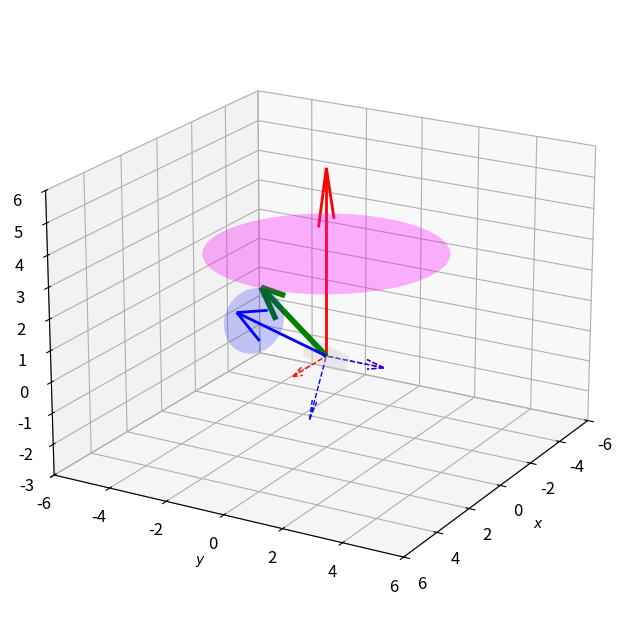

This figure's Python source:
import numpy as np
import matplotlib.pyplot as plt
from matplotlib.animation import FuncAnimation, FFMpegWriter
from mpl_toolkits.mplot3d.art3d import Poly3DCollection
from scipy.integrate import solve_ivp

# ========================
# ユーザー定義パラメータ
# ========================
config = 'p'       # 'p': prolate object, 'o': oblate object
record = False     # True: 動画を保存, False: 保存しない
divider = 50       # アニメーション更新間隔

# ------------------------
# 数値積分設定
tfinal = 10       # 終了時刻 [s]
dt = 1e-3         # タイムステップ [s]

if config == 'p':
    w  = 0.5
    h  = 2
    wo = 1
    w3 = 5
elif config == 'o':
    w  = 4
    h  = 0.5
    wo = 4
    w3 = 5
else:
    raise ValueError("Invalid config: choose 'p' or 'o'")

m  = 1
IT = (1/12) * m * (h**2 + w**2)
I3 = (1/6) * m * w**2
wn = (1 - I3/IT) * w3
theta = np.arccos( I3 * w3 / np.sqrt((IT * wo)**2 + (I3 * w3)**2) )
para = {'IT': IT, 'I3': I3, 'wo': wo, 'w3': w3, 'theta': theta}

# ------------------------
# 微分方程式 (体対称自由運動)
#   ψ' = wo/sinθ,   φ' = wn
def torque_free_motion_symmetric_top(t, X, para):
    wo = para['wo']
    w3 = para['w3']
    IT = para['IT']
    I3 = para['I3']
    theta = para['theta']
    wn = (1 - I3/IT) * w3
    dpsi = wo / np.sin(theta)
    dphi = wn
    return [dpsi, dphi]

X0 = [0, 0]
tspan = (0, tfinal)
t_eval = np.arange(0, tfinal+dt, dt)
sol = solve_ivp(lambda t, X: torque_free_motion_symmetric_top(t, X, para),
                tspan, X0, t_eval=t_eval, rtol=1e-6, atol=1e-6)
psi = sol.y[0]
phi = sol.y[1]
tt = t_eval

# ========================
# 初期描画用設定
qlw = 2
len_val = 2
e1 = np.array([len_val, 0, 0])
e2 = np.array([0, len_val, 0])
hG = np.array([0, 0, 3*len_val])

fig = plt.figure(figsize=(10,8))
ax = fig.add_subplot(111, projection='3d')
# 慣性系軸
ax.quiver(0,0,0, e1[0], e1[1], e1[2], color='r', linestyle='--', linewidth=0.5*qlw)
ax.quiver(0,0,0, e2[0], e2[1], e2[2], color='r', linestyle='--', linewidth=0.5*qlw)
ax.quiver(0,0,0, hG[0], hG[1], hG[2], color='r', linewidth=qlw)
ax.set_xlabel('$x$'); ax.set_ylabel('$y$'); ax.set_zlabel('$z$')
ax.set_xlim([-6,6]); ax.set_ylim([-6,6]); ax.set_zlim([-3,6])
ax.view_init(elev=20, azim=30)
ax.grid(True)

# -------------------------
# 3-2-3 回転行列の定義
def C_C_B(phi):
    return np.array([[np.cos(phi), -np.sin(phi), 0],
                     [np.sin(phi),  np.cos(phi), 0],
                     [0,            0,           1]])
def A_C_C(th):
    return np.array([[np.cos(th), 0, np.sin(th)],
                     [0,          1, 0],
                     [-np.sin(th),0, np.cos(th)]])
def I_C_A(psi):
    return np.array([[np.cos(psi), -np.sin(psi), 0],
                     [np.sin(psi),  np.cos(psi), 0],
                     [0,            0,           1]])

# -------------------------
# 初期慣性/ボディフレームの初期化
cCB = C_C_B(0)
aCc = A_C_C(theta)
ICa = I_C_A(0)
I_C_B = ICa @ aCc @ cCB
DCM = I_C_B
b1 = DCM @ e1
b2 = DCM @ e2
b3 = DCM @ hG
IwB = DCM @ np.array([-wo, 0, w3])

# ボディ軸
q_b1 = ax.quiver(0,0,0, b1[0], b1[1], b1[2], color='b', linestyle='--', linewidth=0.5*qlw)
q_b2 = ax.quiver(0,0,0, b2[0], b2[1], b2[2], color='b', linestyle='--', linewidth=0.5*qlw)
q_b3 = ax.quiver(0,0,0, b3[0], b3[1], b3[2], color='b', linewidth=qlw)
q_IwB = ax.quiver(0,0,0, IwB[0], IwB[1], IwB[2], color='g', linewidth=2*qlw)

# -------------------------
# 3D ボックス（物体）の作成
x_box = w/2
y_box = x_box
z_box = h/2
vv = np.array([[ x_box, -y_box, -z_box],
               [ x_box,  y_box, -z_box],
               [-x_box,  y_box, -z_box],
               [-x_box, -y_box, -z_box],
               [ x_box, -y_box,  z_box],
               [ x_box,  y_box,  z_box],
               [-x_box,  y_box,  z_box],
               [-x_box, -y_box,  z_box]])
fac = np.array([[0,1,5,4],
                [1,2,6,5],
                [2,3,7,6],
                [3,0,4,7],
                [0,1,2,3],
                [4,5,6,7]])
VV = (DCM @ vv.T).T
box_poly = Poly3DCollection(VV[fac], facecolors=[0.8,0.8,0.8], alpha=0.2)
ax.add_collection3d(box_poly)

# -------------------------
# 三角錐（cone）の生成関数
def generate_cone_poly(u, n, f_scale):
    # u: 基準ベクトル（単位化済み）
    # n: cone の軸となる単位ベクトル
    # mu: 0〜2π で円周上の点を生成
    mu = np.linspace(0, 2*np.pi, 200)
    # MATLABと同様の式：v = (1-cos(mu))*dot(n,u)*n + cos(mu)*u - sin(mu)*cross(n,u)
    v = (1 - np.cos(mu))[:, None]*(np.dot(n, u)*n) + np.cos(mu)[:, None]*u - np.sin(mu)[:, None]*np.cross(n, u)
    # 頂点を組む: apex (0,0,0), 次に u, その後 v の各点
    vertices = np.vstack((np.zeros((1,3)), u.reshape(1,3), v))
    return f_scale * vertices  # スケール調整

# 初期 space cone（H を中心軸, ω を母線）の作成（固定）
# H は慣性系軸 hG（赤矢印）とする
n_space = hG / np.linalg.norm(hG)
u_space = IwB / np.linalg.norm(IwB)
space_cone_verts = generate_cone_poly(u_space, n_space, f_scale=5)
space_cone_poly = Poly3DCollection([space_cone_verts], facecolors='magenta', alpha=0.3)
ax.add_collection3d(space_cone_poly)

# 初期 body cone（b1 を中心軸, ω を母線）の作成
n_body = b3 / np.linalg.norm(b3)
u_body = IwB / np.linalg.norm(IwB)  # MATLABでは u は IwB の単位ベクトル
body_cone_verts = generate_cone_poly(u_body, n_body, f_scale=5)
body_cone_poly = Poly3DCollection([body_cone_verts], facecolors='blue', alpha=0.2)
ax.add_collection3d(body_cone_poly)

ax.tick_params(labelsize=12)

# ========================
# アニメーション更新関数
# ========================
def update(frame):
    i = frame
    current_psi = psi[i]
    current_phi = phi[i]
    # 3-2-3 角の回転行列更新
    cCB = C_C_B(current_phi)
    aCc = A_C_C(theta)
    ICa = I_C_A(current_psi)
    I_C_B = ICa @ aCc @ cCB
    DCM = I_C_B
    # ボディ軸更新
    b1_new = DCM @ e1
    b2_new = DCM @ e2
    b3_new = DCM @ hG
    # IwB 更新: w1 = -wo*cos(wn*t), w2 = wo*sin(wn*t)
    t_current = tt[i]
    w1_val = -wo * np.cos(wn * t_current)
    w2_val = wo * np.sin(wn * t_current)
    IwB_new = DCM @ np.array([w1_val, w2_val, w3])
    
    # 軸クリアと設定
    ax.cla()
    ax.set_xlim([-6,6])
    ax.set_ylim([-6,6])
    ax.set_zlim([-3,6])
    ax.set_xlabel('$x$'); ax.set_ylabel('$y$'); ax.set_zlabel('$z$')
    ax.view_init(elev=20, azim=30)
    ax.grid(True)
    
    # 慣性系軸
    ax.quiver(0,0,0, e1[0], e1[1], e1[2], color='r', linestyle='--', linewidth=0.5*qlw)
    ax.quiver(0,0,0, e2[0], e2[1], e2[2], color='r', linestyle='--', linewidth=0.5*qlw)
    ax.quiver(0,0,0, hG[0], hG[1], hG[2], color='r', linewidth=qlw)
    # ボディ軸
    ax.quiver(0,0,0, b1_new[0], b1_new[1], b1_new[2], color='b', linestyle='--', linewidth=0.5*qlw)
    ax.quiver(0,0,0, b2_new[0], b2_new[1], b2_new[2], color='b', linestyle='--', linewidth=0.5*qlw)
    ax.quiver(0,0,0, b3_new[0], b3_new[1], b3_new[2], color='b', linewidth=qlw)
    # IwB
    ax.quiver(0,0,0, IwB_new[0], IwB_new[1], IwB_new[2], color='g', linewidth=2*qlw)
    
    # 回転するボックス更新
    VV_new = (DCM @ vv.T).T
    box_poly_new = Poly3DCollection(VV_new[fac], facecolors='black', alpha=0.5)
    ax.add_collection3d(box_poly_new)
    
    # body cone 更新（b3_new を中心軸, ω を母線）
    n_body_new = b3_new / np.linalg.norm(b3_new)
    u_new = IwB_new / np.linalg.norm(IwB_new)
    body_cone_verts_new = generate_cone_poly(u_new, n_body_new, f_scale=5)
    body_cone_poly_new = Poly3DCollection([body_cone_verts_new], facecolors='cyan', alpha=0.3)
    ax.add_collection3d(body_cone_poly_new)
    
    # space cone は固定（初期のものとして再描画）
    space_cone_poly_new = Poly3DCollection([space_cone_verts], facecolors='magenta', alpha=0.3)
    ax.add_collection3d(space_cone_poly_new)
    
    ax.set_title(f"Time = {t_current:.2f} s")
    return []

# ========================
# アニメーション作成・保存
# ========================
frames = range(0, len(tt), divider)
ani = FuncAnimation(fig, update, frames=frames, blit=False)

if record:
    writer = FFMpegWriter(fps=int(1/dt/divider))
    ani.save("torque_free_cones.mp4", writer=writer)
    print("Saved animation to torque_free_cones.mp4")
else:
    plt.show()








# import numpy as np
# import matplotlib.pyplot as plt
# from matplotlib.animation import FuncAnimation, FFMpegWriter
# from mpl_toolkits.mplot3d import Axes3D

# # --- クォータニオンの基本操作 ---
# def quat_mult(q, r):
#     # q, r: [w, x, y, z]
#     w1, x1, y1, z1 = q
#     w2, x2, y2, z2 = r
#     return np.array([
#         w1*w2 - x1*x2 - y1*y2 - z1*z2,
#         w1*x2 + x1*w2 + y1*z2 - z1*y2,
#         w1*y2 - x1*z2 + y1*w2 + z1*x2,
#         w1*z2 + x1*y2 - y1*x2 + z1*w2
#     ])

# def quat_normalize(q):
#     return q / np.linalg.norm(q)

# def quat_to_rot_matrix(q):
#     # q = [w, x, y, z]
#     w, x, y, z = q
#     R = np.array([
#         [1 - 2*(y**2+z**2), 2*(x*y - z*w),   2*(x*z + y*w)],
#         [2*(x*y + z*w),     1 - 2*(x**2+z**2), 2*(y*z - x*w)],
#         [2*(x*z - y*w),     2*(y*z + x*w),   1 - 2*(x**2+y**2)]
#     ])
#     return R

# # --- シミュレーションパラメータ ---
# dt = 0.02       # タイムステップ [s]
# total_time = 20  # 総シミュレーション時間 [s]
# num_steps = int(total_time/dt)

# # 軸対象の剛体（円筒）のトルクフリーモーションの角速度（解析解）
# # 初期条件: ω₁(0)=1, ω₂(0)=0, ω₃=1 とするので、解析解では
# # ω₁(t)=cos(t), ω₂(t)=sin(t), ω₃(t)=1
# def angular_velocity(t):
#     return np.array([np.cos(t), np.sin(t), 1.0])

# # 初期姿勢は単位クォータニオン（回転なし）
# q = np.array([1.0, 0.0, 0.0, 0.0])

# # --- 円筒の形状 ---
# radius = 1.0   # 円筒の半径
# height = 2.0   # 円筒の高さ
# num_points = 30

# # 上面と下面の円周上の点（局所座標系）
# angles = np.linspace(0, 2*np.pi, num_points, endpoint=False)
# top_circle = np.array([[radius * np.cos(a), radius * np.sin(a), height/2] for a in angles])
# bottom_circle = np.array([[radius * np.cos(a), radius * np.sin(a), -height/2] for a in angles])

# # --- matplotlib 3D プロット設定 ---
# fig = plt.figure()
# ax = fig.add_subplot(111, projection='3d')
# ax.set_xlim([-3, 3])
# ax.set_ylim([-3, 3])
# ax.set_zlim([-3, 3])
# ax.set_box_aspect([1,1,1])
# ax.set_title("Torque-Free Motion of a Cylinder")

# # グローバルなシミュレーション時刻
# time_elapsed = 0.0

# def init():
#     ax.cla()
#     ax.set_xlim([-3, 3])
#     ax.set_ylim([-3, 3])
#     ax.set_zlim([-3, 3])
#     ax.set_box_aspect([1,1,1])
#     ax.set_title("Torque-Free Motion of a Cylinder")
#     return []

# def update(frame):
#     global q, time_elapsed
#     time_elapsed += dt
    
#     # 現在時刻の角速度（解析解）
#     omega = angular_velocity(time_elapsed)
#     # 角速度を純虚数クォータニオンに変換: (0, ω₁, ω₂, ω₃)
#     omega_quat = np.concatenate(([0.0], omega))
    
#     # クォータニオン微分: dq/dt = 0.5 * q ⊗ omega_quat
#     dq = 0.5 * quat_mult(q, omega_quat)
#     q = q + dq * dt
#     q = quat_normalize(q)
    
#     # 現在の姿勢から回転行列を取得
#     R = quat_to_rot_matrix(q)
    
#     # 局所座標系の円筒の各点に回転を適用
#     top_rot = (R @ top_circle.T).T   # (num_points, 3)
#     bottom_rot = (R @ bottom_circle.T).T
    
#     # プロットをクリアして再描画
#     ax.cla()
#     ax.set_xlim([-3, 3])
#     ax.set_ylim([-3, 3])
#     ax.set_zlim([-3, 3])
#     ax.set_box_aspect([1,1,1])
#     ax.set_title("Torque-Free Motion of a Cylinder")
    
#     # 上面・下面の円周を描画
#     ax.plot(top_rot[:,0], top_rot[:,1], top_rot[:,2], color='b')
#     ax.plot(bottom_rot[:,0], bottom_rot[:,1], bottom_rot[:,2], color='b')
#     # 上面と下面を結ぶ縦線を描画
#     for i in range(num_points):
#         xs = [top_rot[i,0], bottom_rot[i,0]]
#         ys = [top_rot[i,1], bottom_rot[i,1]]
#         zs = [top_rot[i,2], bottom_rot[i,2]]
#         ax.plot(xs, ys, zs, color='b')
    
#     return []

# # アニメーションの作成
# ani = FuncAnimation(fig, update, frames=num_steps, init_func=init,
#                     interval=dt*1000, blit=False)

# # MP4形式で保存する設定（FFMpegWriter を使用）
# writer = FFMpegWriter(fps=1/dt)

# # アニメーションを MP4 ファイルとして保存
# ani.save("torque_free_cylinder.mp4", writer=writer)
# print("Saved animation to torque_free_cylinder.mp4")

# plt.show()
